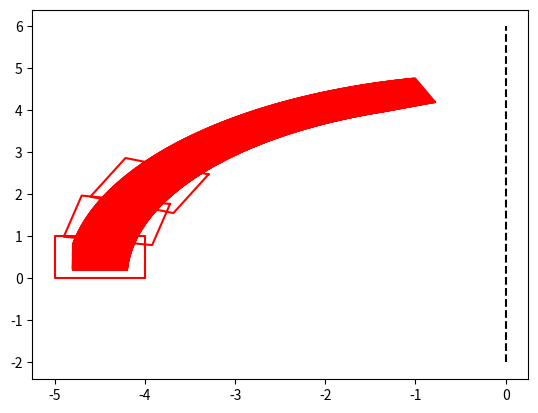

The script that saved this image:
'''
Zonotope reach
'''

import math
from copy import deepcopy

import numpy as np
import matplotlib
import matplotlib.pyplot as plt

from scipy.linalg import expm


class Zonotope:
    'zonotope class'

    def __init__(self, box, a_mat=None, b_vec=None):

        self.box = np.array(box, dtype=float)
        self.a_mat = a_mat if a_mat is not None else np.identity(self.box.shape[0])

        self.dims = self.a_mat.shape[0]
        self.gens = self.a_mat.shape[1]

        self.b_vec = b_vec if b_vec is not None else np.zeros((self.dims, 1))

    def print(self):
        print("Zonotope Parameters")
        print("Dimensions", self.dims)
        print("Generators", self.gens)
        print("A_Mat", self.a_mat.shape, self.a_mat)
        print("B_Vec", self.b_vec.shape, self.b_vec)
        print("BOX", self.box.shape, self.box)

    def verts(self, xdim=0, ydim=1):
        'get verticies for plotting 2d projections'

        verts = []

        for angle in np.linspace(0, 2 * math.pi, 32):

            direction = np.zeros((self.dims,))
            if xdim!=-1:
                direction[xdim] = math.cos(angle)
            if ydim!=-1:
                direction[ydim] = math.sin(angle)

            pt = self.max(direction)
            if ydim!=-1:
                y_pt = pt[ydim][0]
            else:
                y_pt = 0

            if xdim!=-1:
                x_pt = pt[xdim][0]
            else:
                x_pt = 0

            xy_pt = (x_pt,y_pt)
            if verts and np.allclose(xy_pt, verts[-1]):
                continue

            verts.append(xy_pt)
        # print("Vertices: ",verts)
        return verts

    def plot(self, color='k-o', xdim=0, ydim=1, zorder=1):
        'plot 2d projections'
        if xdim ==-1:
            self.plotIn1D(ydim, "y", color, zorder)
            return
        if ydim ==-1:
            self.plotIn1D(xdim, "x", color, zorder)
            return
        v_list = self.verts(xdim=xdim, ydim=ydim)
        xs = [v[xdim] for v in v_list]
        xs.append(v_list[0][xdim])
        ys = [v[ydim] for v in v_list]
        ys.append(v_list[0][ydim])
        plt.plot(xs, ys, color, zorder=zorder)

    def plotIn1D(self, dim, axis, color, zorder):
        if axis == "x":
            v_list = self.verts(xdim=dim, ydim=-1)
            xs = [v[0] for v in v_list]
            xs.append(v_list[0][0])
            ys = [0 for v in v_list]
            ys.append(0)
            plt.plot(xs, ys, color, zorder=zorder)
        if axis == "y":
            v_list = self.verts(xdim=-1, ydim=dim)
            xs = [0 for v in v_list]
            xs.append(0)
            ys = [v[1] for v in v_list]
            ys.append(v_list[0][1])
            plt.plot(xs, ys, color, zorder=zorder)

    def max(self, direction):
        '''returns the point in the box that is the maximum in the passed in direction

        if x is the point and c is the direction, this should be the maximum dot of x and c
        '''

        direction = self.a_mat.transpose().dot(direction)
        # print(direction)

        # box has two columns and n rows
        # direction is a vector (one column and n rows)

        # returns a point (one column with n rows)

        box = self.box
        rv = []

        for dim, (lb, ub) in enumerate(box):
            if direction[dim] > 0:
                rv.append([ub])
            else:
                rv.append([lb])

        pt = np.array(rv)
        # print(pt)

        return self.a_mat.dot(pt) + self.b_vec


def init_plot():
    'initialize plotting style'

    try:
        matplotlib.use('TkAgg')  # set backend
    except:
        pass

    plt.style.use(['bmh', 'bak_matplotlib.mlpstyle'])

    plt.axis('equal')


def is_inside_invariant(zono, mode, boundary):
    'is the zonotope inside the invariant for the mode?'
    init_plot
    rv = True

    if mode == 1:
        min_x_pt = zono.max([-1, 0])
        min_x_val = min_x_pt[0]

        tol = 1e-6

        if min_x_val + tol >= boundary:  # left the invariant
            rv = False

    return rv


def main():
    'main entry point'

    # init_box = [[-1.0, 1.0], [-1, 1.0],[-1.0,1.0]]
    # gens = [[1, 0, 0], [0, 0.5, 0.5]]
    # init_zono = Zonotope(init_box, np.array(gens))
    # init_zono.plot()
    #
    # init_box = [[-1.0, 1.0], [-1, 1.0]]
    # gens = [[1,0], [0, 1]]
    # init_zono = Zonotope(init_box, np.array(gens))
    # init_zono.plot()

    init_box = [[-1.0, 1.0], [-1.0, 1.0]]

    dynamics_mat = np.array([[0.0, 1.0], [-1.0, 0.0]], dtype=float)  # mode 1: x' = y, y' = -x
    dx_mode_2 = 2.0  # mode 2: x' = 2, y' = 0
    time_step = 0.2
    num_steps = 3
    mode_boundary = 0

    sol_mat = expm(dynamics_mat * time_step)

    # init_box.append([-0.2, 0.2])
    # init_a_mat = np.array([[1, 0, 1], [0, 1, 1]], dtype=float)
    init_zono = Zonotope(init_box)
    init_zono.a_mat = np.array([[0.5, 0], [0, 0.5]], dtype=float)
    init_zono.b_vec = np.array([[-4.5], [0.5]])

    waiting_list = []  # 3-tuples: zonotope, mode, step number
    waiting_list.append((init_zono, 1, 0))

    while waiting_list:
        z, mode, step = waiting_list.pop()

        while step < num_steps and is_inside_invariant(z, mode, mode_boundary):
            # plot

            if mode == 1:
                z.plot('r-')
            else:
                z.plot('b:')

            step += 1
            print("Time: ", step)
            print("A_mat: ", z.a_mat)
            print("B_vec: ", z.b_vec)

            # advance
            if mode == 1:
                z.a_mat = sol_mat.dot(z.a_mat)
                z.b_vec = sol_mat.dot(z.b_vec)
            else:
                z.b_vec += np.array([[dx_mode_2], [0]])

            # check if inside guard
            if mode == 1:
                max_x_pt = z.max([1, 0])
                max_x_val = max_x_pt[0]

                if max_x_val >= mode_boundary:  # guard is true
                    waiting_list.append((deepcopy(z), 2, step))

    init_box = [[-1.0, 1.0], [-1.0, 1.0]]

    dynamics_mat = np.array([[0.0, 1.0], [-1.0, 0.0]], dtype=float)  # mode 1: x' = y, y' = -x
    dx_mode_2 = 2.0  # mode 2: x' = 2, y' = 0
    time_step = 0.002
    num_steps = 600
    mode_boundary = 0

    sol_mat = expm(dynamics_mat * time_step)

    plt.plot([mode_boundary, mode_boundary], [-2, 6], 'k--')
    init_zono = Zonotope(init_box)
    init_zono.a_mat = np.array([[0.3, 0], [0, 0.3]], dtype=float)
    init_zono.b_vec = np.array([[-4.5], [0.5]])

    waiting_list = []  # 3-tuples: zonotope, mode, step number
    waiting_list.append((init_zono, 1, 0))

    while waiting_list:
        z, mode, step = waiting_list.pop()

        while step < num_steps and is_inside_invariant(z, mode, mode_boundary):
            # plot

            if mode == 1:
                z.plot('r-')
            else:
                z.plot('b:')

            step += 1
            print("Time: ", step)
            print("A_mat: ", z.a_mat)
            print("B_vec: ", z.b_vec)

            # advance
            if mode == 1:
                z.a_mat = sol_mat.dot(z.a_mat)
                z.b_vec = sol_mat.dot(z.b_vec)
            else:
                z.b_vec += np.array([[dx_mode_2], [0]])

            # check if inside guard
            if mode == 1:
                max_x_pt = z.max([1, 0])
                max_x_val = max_x_pt[0]

                if max_x_val >= mode_boundary:  # guard is true
                    waiting_list.append((deepcopy(z), 2, step))

    plt.show()
    # plt.savefig('zono.png')


if __name__ == '__main__':
    ()
    main()
